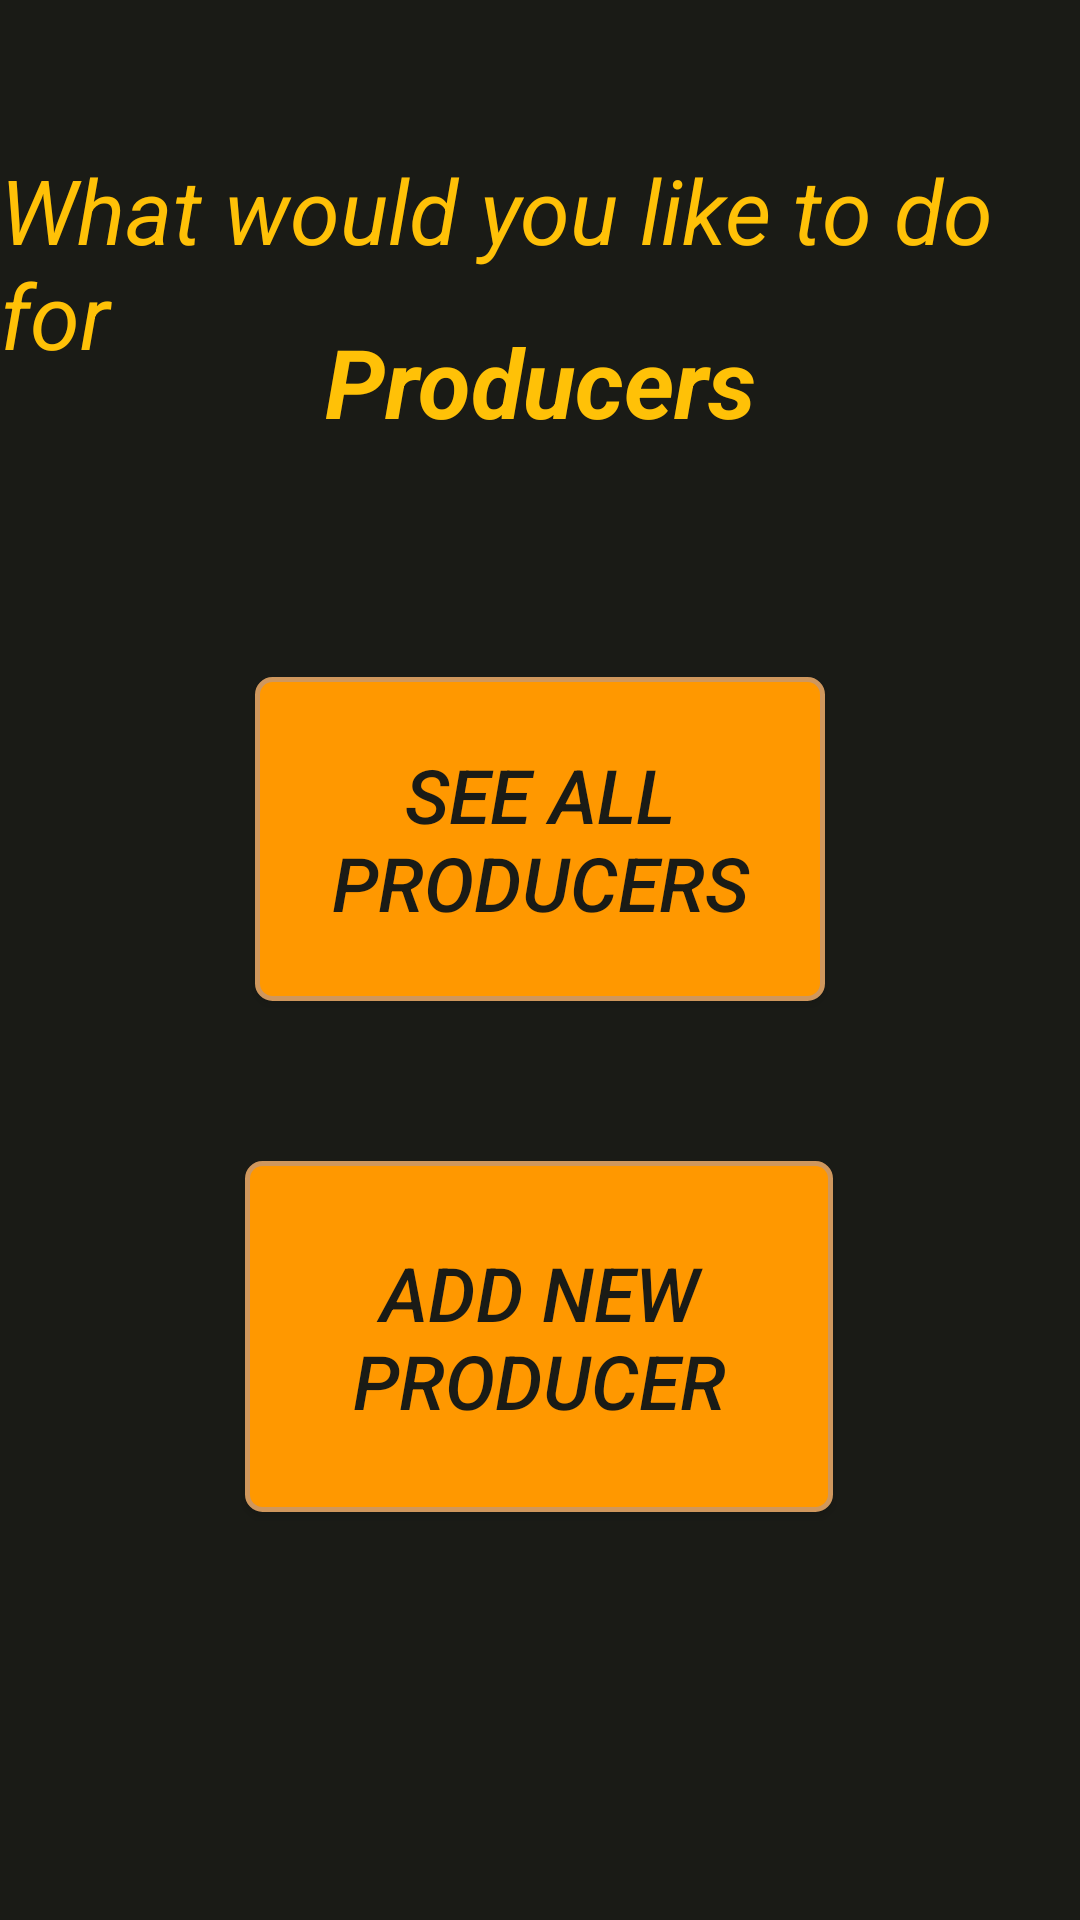

Layout XML and referenced resources for this Android screen:
<!-- AndroidManifest.xml: application theme AppTheme -->
<!-- res/layout/activity_producers_homepage.xml -->
<?xml version="1.0" encoding="utf-8"?>
<androidx.constraintlayout.widget.ConstraintLayout xmlns:android="http://schemas.android.com/apk/res/android"
    xmlns:app="http://schemas.android.com/apk/res-auto"
    xmlns:tools="http://schemas.android.com/tools"
    android:layout_width="match_parent"
    android:layout_height="match_parent"
    android:background="@color/colorBackground"
    tools:context=".views.admin.ProducersHomepage">

    <TextView
        android:id="@+id/textView6"
        android:layout_width="wrap_content"
        android:layout_height="wrap_content"
        android:text="What would you like to do for"
        android:textSize="30dp"
        android:textStyle="italic"
        app:layout_constraintBottom_toBottomOf="parent"
        app:layout_constraintEnd_toEndOf="parent"
        app:layout_constraintStart_toStartOf="parent"
        app:layout_constraintTop_toTopOf="parent"
        app:layout_constraintVertical_bias="0.088" />

    <TextView
        android:id="@+id/textView7"
        android:layout_width="wrap_content"
        android:layout_height="wrap_content"
        android:layout_marginTop="56dp"
        android:gravity="center"
        android:text="Producers"
        android:textSize="32sp"
        android:textStyle="bold|italic"
        app:layout_constraintEnd_toEndOf="parent"
        app:layout_constraintStart_toStartOf="parent"
        app:layout_constraintTop_toTopOf="@+id/textView6" />

    <Button
        android:id="@+id/buttonSeeProducers"
        android:layout_width="190dp"
        android:layout_height="108dp"
        android:background="@drawable/button"
        android:text="See all producers"
        android:textColor="@color/colorBackground"
        android:textStyle="italic"
        android:textSize="25sp"
        app:layout_constraintBottom_toTopOf="@+id/buttonAddProducer"
        app:layout_constraintEnd_toEndOf="parent"
        app:layout_constraintStart_toStartOf="parent"
        app:layout_constraintTop_toBottomOf="@+id/textView7"
        app:layout_constraintVertical_bias="0.59" />

    <Button
        android:id="@+id/buttonAddProducer"
        android:layout_width="196dp"
        android:layout_height="117dp"
        android:layout_marginBottom="136dp"
        android:background="@drawable/button"
        android:text="Add new producer"
        android:textSize="25sp"
        android:textColor="@color/colorBackground"
        android:textStyle="italic"
        app:layout_constraintBottom_toBottomOf="parent"
        app:layout_constraintEnd_toEndOf="parent"
        app:layout_constraintHorizontal_bias="0.497"
        app:layout_constraintStart_toStartOf="parent" />
</androidx.constraintlayout.widget.ConstraintLayout>
<!-- resources referenced by this layout -->
<resources>
  <color name="colorBackground">#1A1B16</color>
  <!-- drawable button (drawable) -->
  <?xml version="1.0" encoding="utf-8"?>
  <shape xmlns:android="http://schemas.android.com/apk/res/android">
      <solid android:color="@color/colorPrimaryDark"/>
  
      <stroke android:width="1.5dp"
          android:color="#cf975d"
          />
  
      <corners android:bottomRightRadius="5dp"
          android:bottomLeftRadius="5dp"
          android:topLeftRadius="5dp"
          android:topRightRadius="5dp"/>
  </shape>
  <style name="AppTheme" parent="Theme.AppCompat.Light.DarkActionBar">
          
          <item name="colorPrimary">@color/colorPrimary</item>
          <item name="colorPrimaryDark">#FF9800</item>
          <item name="colorAccent">@color/colorAccent</item>
          <item name="android:textColor">#FFC107</item>
      </style>
  <color name="colorPrimaryDark">#FF9800</color>
  <color name="colorPrimary">#FFC107</color>
  <color name="colorAccent">#CDDC39</color>
</resources>
